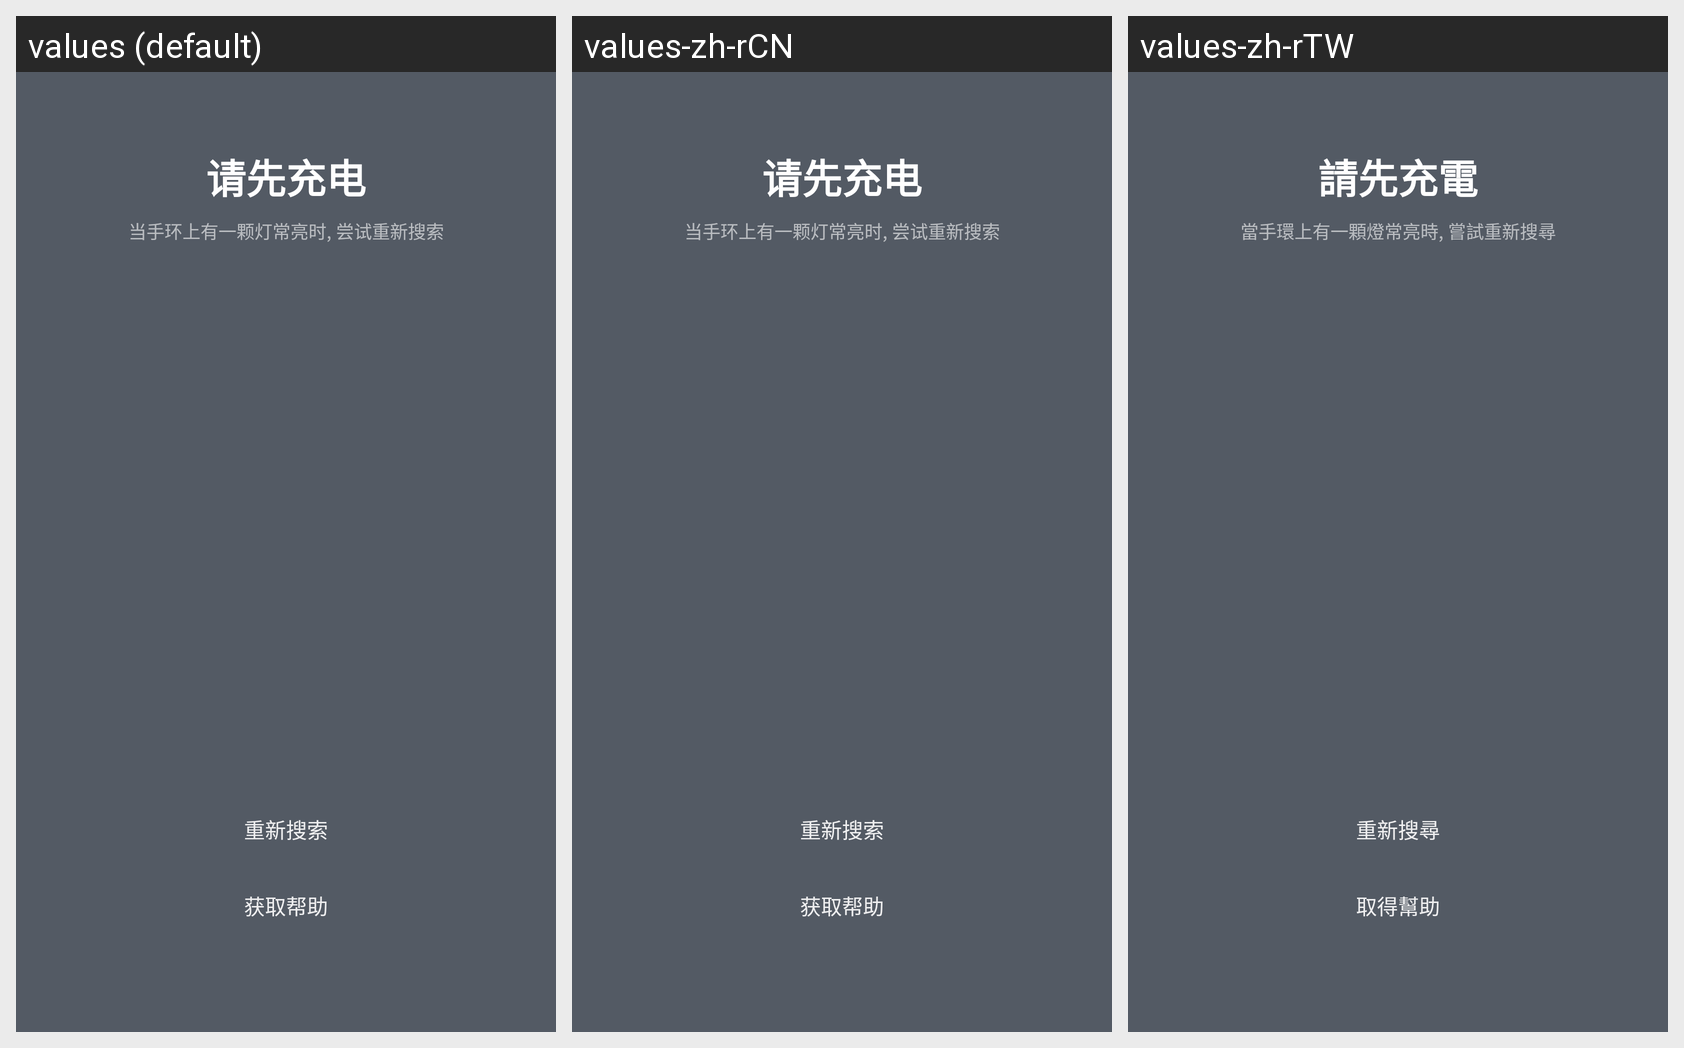

The Android screen above is rendered under several locales of the same app. Produce the string resources it draws, with the default and per-locale values.
Android screen res/layout/bracelet_not_found.xml rendered under 3 locales, left to right: values (default), values-zh-rCN, values-zh-rTW. Device: Nexus 5 (rendered at 1080×1920; each locale shown at half size, 540×960, under a caption strip naming it); theme android:Theme.Holo.Light.NoActionBar.
Strings drawn on this screen, with the default value and each locale's value (text and hints the layout hard-codes, and strings that could not be matched under every locale, appear in the picture but are not listed):

bracelet_not_found_title
  values: 请先充电
  values-zh-rCN: 请先充电
  values-zh-rTW: 請先充電

bracelet_not_found_info
  values: 当手环上有一颗灯常亮时, 尝试重新搜索
  values-zh-rCN: 当手环上有一颗灯常亮时, 尝试重新搜索
  values-zh-rTW: 當手環上有一顆燈常亮時, 嘗試重新搜尋

get_help
  values: 获取帮助
  values-zh-rCN: 获取帮助
  values-zh-rTW: 取得幫助

search_bracelet_again
  values: 重新搜索
  values-zh-rCN: 重新搜索
  values-zh-rTW: 重新搜尋
